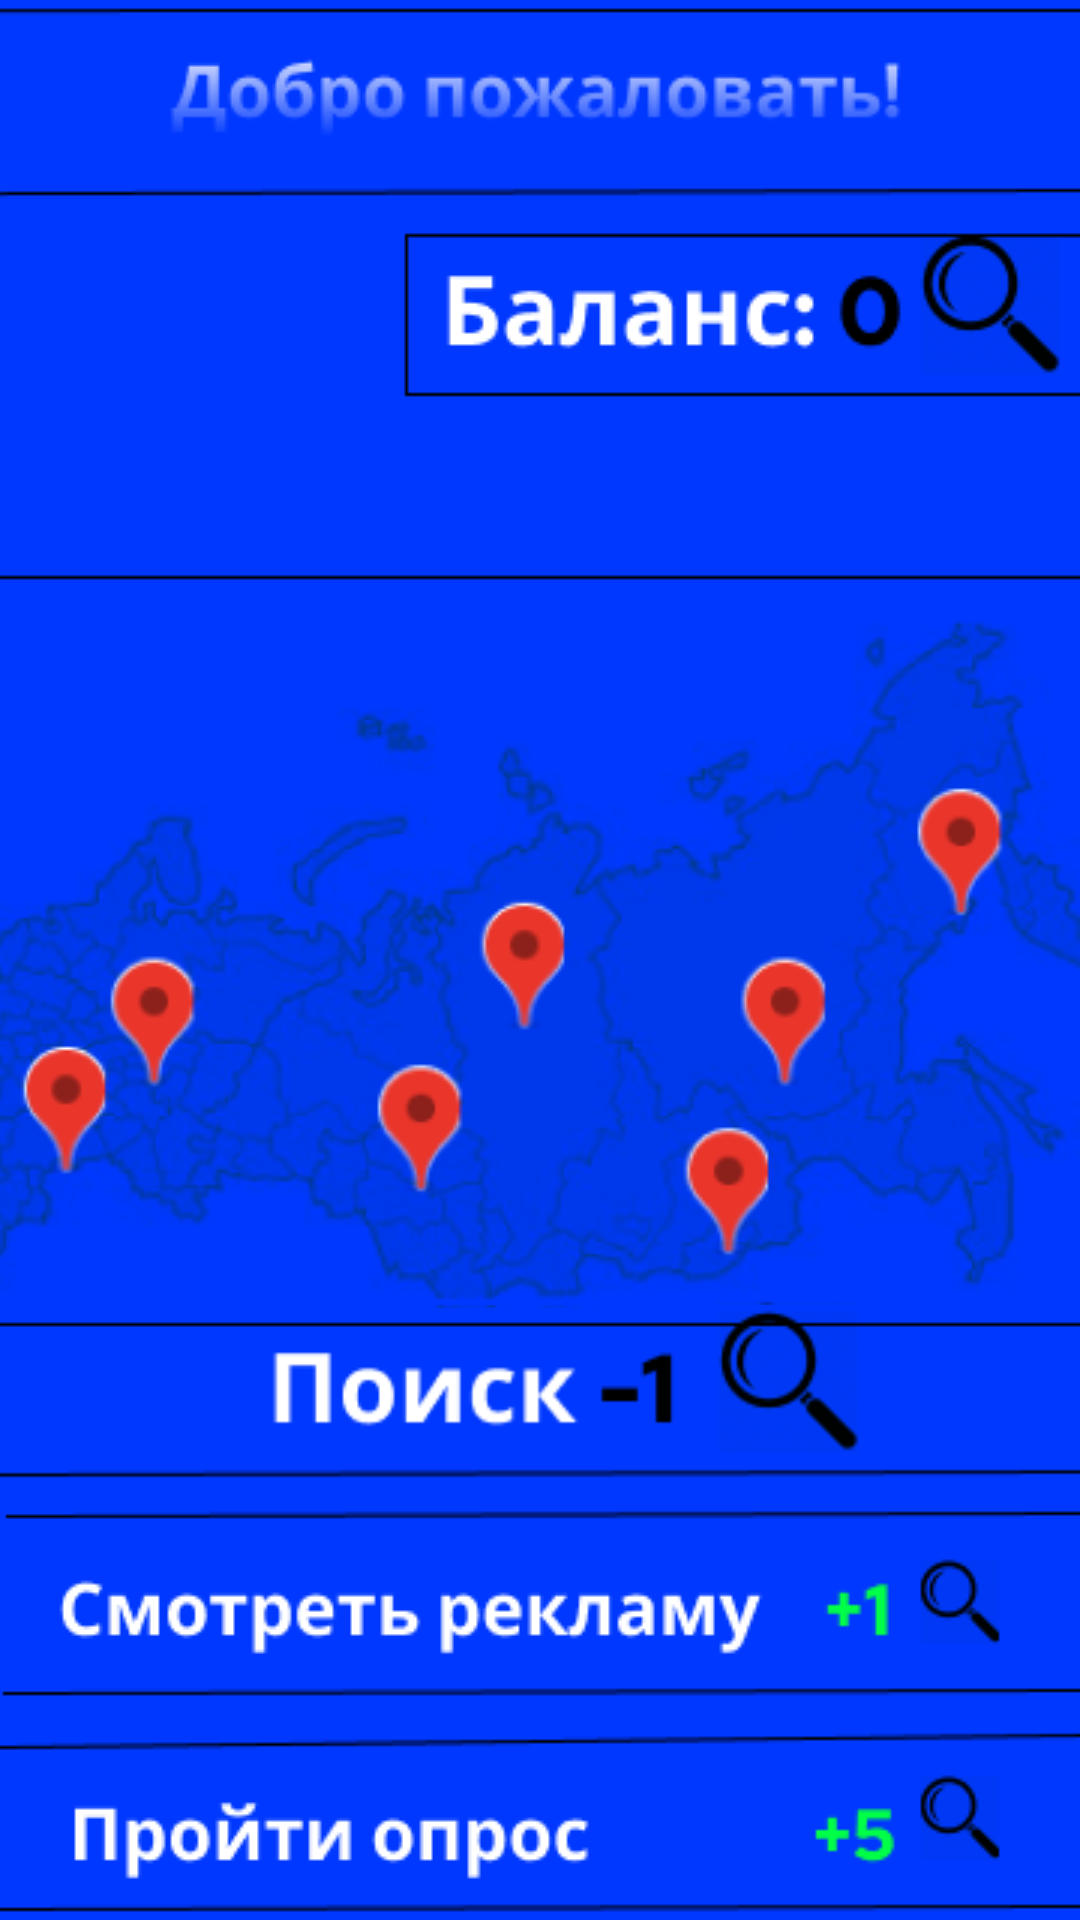

This screen was rendered from an Android layout file. Write that file and the resources it references.
<!-- AndroidManifest.xml: application theme Theme.FindMeHollidays -->
<!-- res/layout/activity_main.xml -->
<?xml version="1.0" encoding="utf-8"?>
<androidx.constraintlayout.widget.ConstraintLayout
    xmlns:android="http://schemas.android.com/apk/res/android"
    xmlns:app="http://schemas.android.com/apk/res-auto"
    xmlns:tools="http://schemas.android.com/tools"
    android:layout_width="match_parent"
    android:layout_height="wrap_content"
    tools:context=".MainActivity" >

    <ImageView
        android:id="@+id/welcome"
        android:layout_width="0dp"
        android:layout_height="wrap_content"
        android:adjustViewBounds="true"
        android:src="@drawable/welcome"
        app:layout_constraintEnd_toEndOf="parent"
        app:layout_constraintStart_toStartOf="parent"
        app:layout_constraintTop_toTopOf="parent"
        android:contentDescription="@string/todo" />

    <ImageView
        android:id="@+id/balance_fake"
        android:layout_width="0dp"
        android:layout_height="wrap_content"
        android:adjustViewBounds="true"
        android:contentDescription="@string/todo"
        android:src="@drawable/balance_fake"
        app:layout_constraintEnd_toEndOf="parent"
        app:layout_constraintStart_toStartOf="parent"
        app:layout_constraintTop_toBottomOf="@id/welcome" />

    <ImageView
        android:id="@+id/map"
        android:layout_width="0dp"
        android:layout_height="wrap_content"
        android:adjustViewBounds="true"
        android:contentDescription="@string/todo"
        android:src="@drawable/map"
        app:layout_constraintEnd_toEndOf="parent"
        app:layout_constraintStart_toStartOf="parent"
        app:layout_constraintTop_toBottomOf="@id/balance_fake"
        tools:ignore="ImageContrastCheck,VisualLintBounds" />

    <ImageButton
        android:id="@+id/button_l_t"
        android:layout_width="0dp"
        android:layout_height="wrap_content"
        android:adjustViewBounds="true"
        android:contentDescription="@string/todo"
        android:padding="0dp"
        android:scaleType="centerCrop"
        android:src="@drawable/button_l_t"
        app:layout_constraintEnd_toEndOf="parent"
        app:layout_constraintStart_toStartOf="parent"
        app:layout_constraintTop_toBottomOf="@id/map"
        tools:ignore="DuplicateSpeakableTextCheck,VisualLintBounds" />

    <ImageButton
        android:id="@+id/button_fake"
        android:layout_width="0dp"
        android:layout_height="wrap_content"
        android:adjustViewBounds="true"
        android:contentDescription="@string/todo"
        android:padding="0dp"
        android:scaleType="centerCrop"
        android:src="@drawable/button_fake"
        app:layout_constraintEnd_toEndOf="parent"
        app:layout_constraintStart_toStartOf="parent"
        app:layout_constraintTop_toBottomOf="@id/button_l_t"
        tools:ignore="DuplicateSpeakableTextCheck,VisualLintBounds" />

    <ImageButton
        android:id="@+id/button_anketka"
        android:layout_width="0dp"
        android:layout_height="wrap_content"
        android:adjustViewBounds="true"
        android:contentDescription="@string/todo"
        android:padding="0dp"
        android:scaleType="centerCrop"
        android:src="@drawable/button_anketka"
        app:layout_constraintEnd_toEndOf="parent"
        app:layout_constraintStart_toStartOf="parent"
        app:layout_constraintTop_toBottomOf="@id/button_fake"
        tools:ignore="DuplicateSpeakableTextCheck,VisualLintBounds" />

    <ImageView
        android:id="@+id/background_blue1"
        android:layout_width="0dp"
        android:layout_height="wrap_content"
        android:adjustViewBounds="true"
        android:contentDescription="@string/todo"
        android:src="@drawable/background_blue"
        app:layout_constraintEnd_toEndOf="parent"
        app:layout_constraintStart_toStartOf="parent"
        app:layout_constraintTop_toBottomOf="@id/button_anketka"
        tools:ignore="ImageContrastCheck,VisualLintBounds" />

    <ImageView
        android:id="@+id/background_blue2"
        android:layout_width="0dp"
        android:layout_height="wrap_content"
        android:adjustViewBounds="true"
        android:contentDescription="@string/todo"
        android:src="@drawable/background_blue"
        app:layout_constraintEnd_toEndOf="parent"
        app:layout_constraintStart_toStartOf="parent"
        app:layout_constraintTop_toBottomOf="@id/background_blue1"
        tools:ignore="ImageContrastCheck,VisualLintBounds" />

    <ImageView
        android:id="@+id/background_blue3"
        android:layout_width="0dp"
        android:layout_height="wrap_content"
        android:adjustViewBounds="true"
        android:contentDescription="@string/todo"
        android:src="@drawable/background_blue"
        app:layout_constraintEnd_toEndOf="parent"
        app:layout_constraintStart_toStartOf="parent"
        app:layout_constraintTop_toBottomOf="@id/background_blue2"
        tools:ignore="ImageContrastCheck,VisualLintBounds" />
</androidx.constraintlayout.widget.ConstraintLayout>
<!-- resources referenced by this layout -->
<resources>
  <!-- drawable background_blue: png bitmap (drawable, 699 bytes) -->
  <!-- drawable balance_fake: png bitmap (drawable, 5962 bytes) -->
  <!-- drawable button_anketka: png bitmap (drawable, 5466 bytes) -->
  <!-- drawable button_fake: png bitmap (drawable, 6046 bytes) -->
  <!-- drawable button_l_t: png bitmap (drawable, 5295 bytes) -->
  <!-- drawable map: png bitmap (drawable, 54373 bytes) -->
  <!-- drawable welcome: png bitmap (drawable, 6325 bytes) -->
  <string name="todo">TODO!</string>
  <style name="Theme.FindMeHollidays" parent="Base.Theme.FindMeHollidays" />
  <style name="Base.Theme.FindMeHollidays" parent="Theme.Material3.DayNight.NoActionBar">
          
          
      </style>
</resources>
